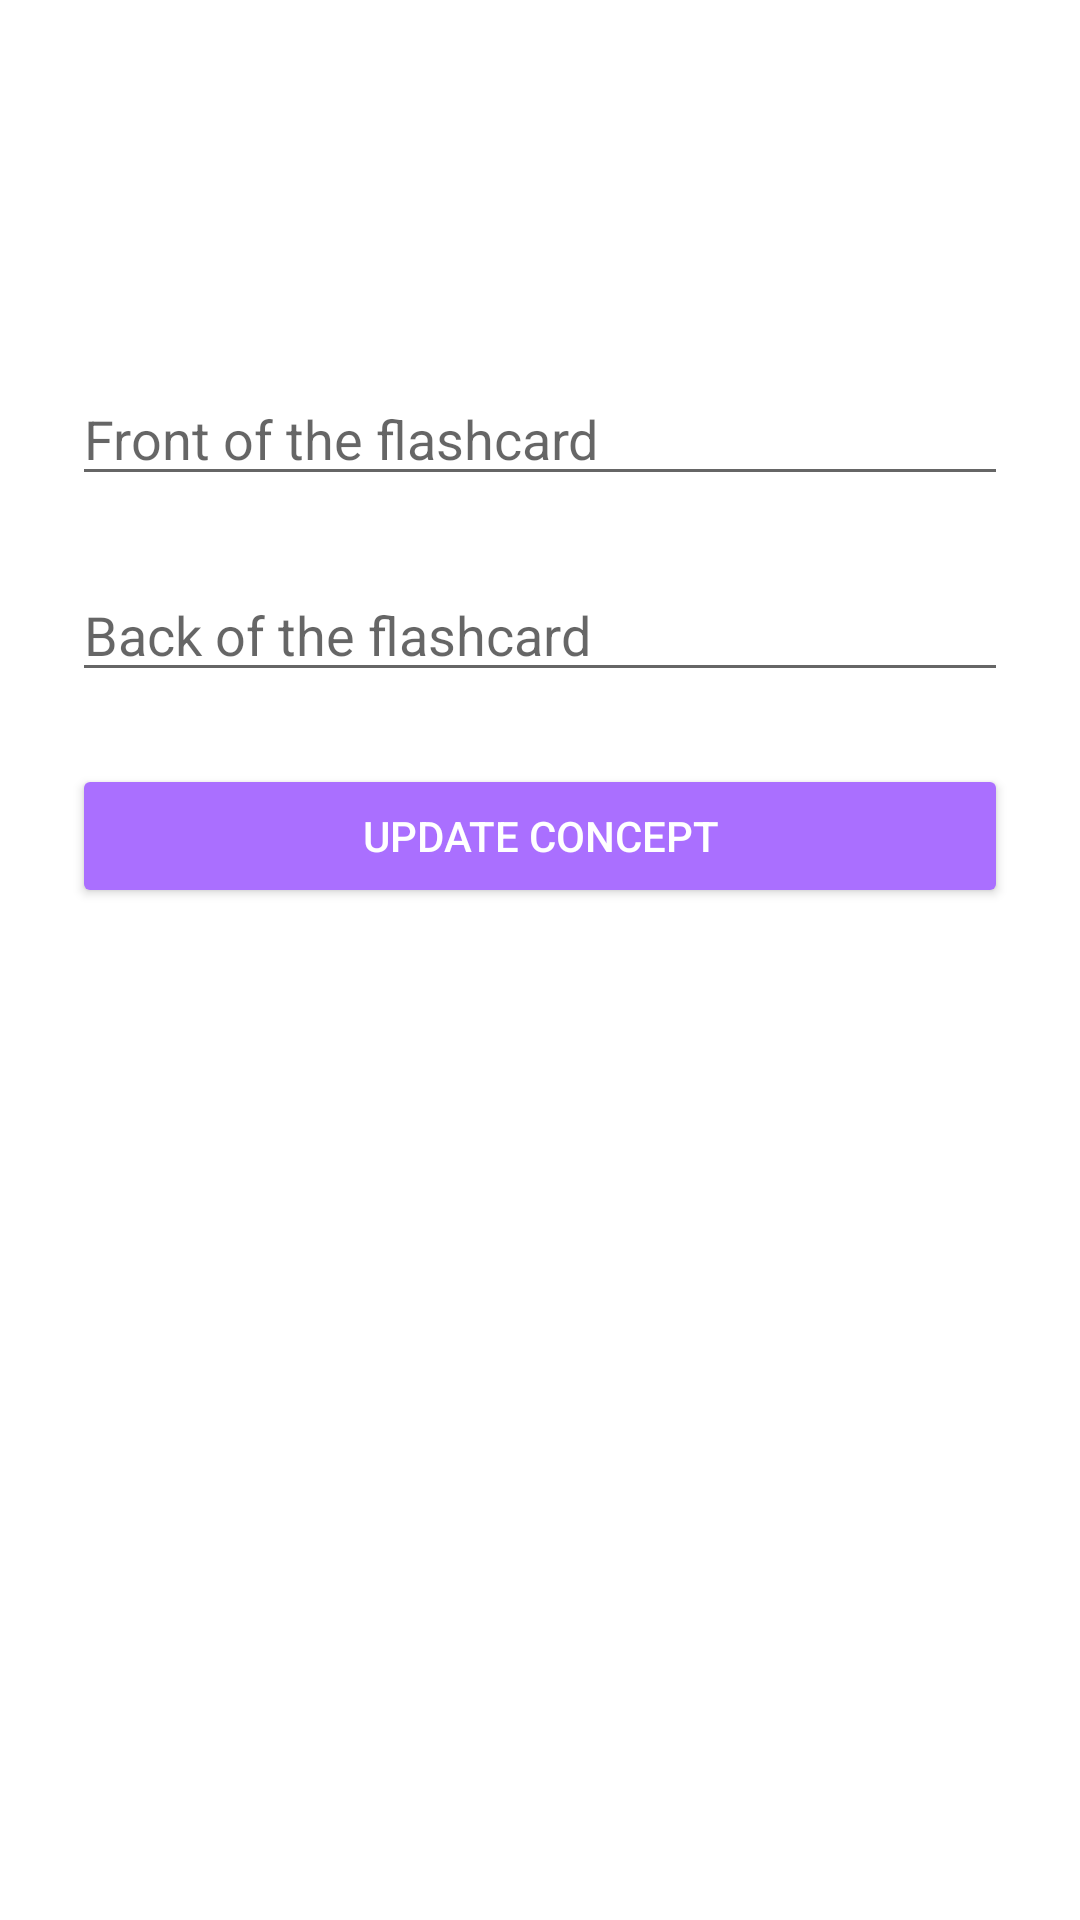

Layout XML and referenced resources for this Android screen:
<!-- AndroidManifest.xml: application theme Theme.Fishka -->
<!-- res/layout/fragment_update.xml -->
<?xml version="1.0" encoding="utf-8"?>
<androidx.constraintlayout.widget.ConstraintLayout xmlns:android="http://schemas.android.com/apk/res/android"
    xmlns:tools="http://schemas.android.com/tools"
    android:layout_width="match_parent"
    android:layout_height="match_parent"
    xmlns:app="http://schemas.android.com/apk/res-auto"
    tools:context=".ui.update.UpdateFragment"
    android:padding="24dp">

    <EditText
        android:id="@+id/updateFrontSide_et"
        android:layout_width="match_parent"
        android:layout_height="wrap_content"
        android:layout_marginTop="100dp"
        android:ems="10"
        android:hint="Front of the flashcard"
        android:inputType="textPersonName"
        app:layout_constraintEnd_toEndOf="parent"
        app:layout_constraintHorizontal_bias="0.5"
        app:layout_constraintStart_toStartOf="parent"
        app:layout_constraintTop_toTopOf="parent" />

    <EditText
        android:id="@+id/updateBackSide_et"
        android:layout_width="match_parent"
        android:layout_height="wrap_content"
        android:layout_marginTop="24dp"
        android:ems="10"
        android:hint="Back of the flashcard"
        android:inputType="textPersonName"
        app:layout_constraintEnd_toEndOf="parent"
        app:layout_constraintHorizontal_bias="0.5"
        app:layout_constraintStart_toStartOf="parent"
        app:layout_constraintTop_toBottomOf="@+id/updateFrontSide_et" />



    <Button
        android:id="@+id/update_btn"
        android:layout_width="match_parent"
        android:layout_height="wrap_content"
        android:layout_marginTop="24dp"
        android:text="Update concept"
        app:layout_constraintEnd_toEndOf="parent"
        app:layout_constraintHorizontal_bias="0.5"
        android:backgroundTint="@color/violet"
        app:layout_constraintStart_toStartOf="parent"
        app:layout_constraintTop_toBottomOf="@+id/updateBackSide_et"
        android:textColor="@color/white"/>

</androidx.constraintlayout.widget.ConstraintLayout>
<!-- resources referenced by this layout -->
<resources>
  <color name="violet">#AA6FFF</color>
  <color name="white">#FFFFFFFF</color>
  <style name="Theme.Fishka" parent="Theme.MaterialComponents.DayNight.DarkActionBar">
          
          <item name="colorPrimary">@color/soft_cyan</item>
          <item name="colorPrimaryVariant">@color/blue</item>
          <item name="colorOnPrimary">@color/white</item>
          
          <item name="colorSecondary">@color/violet</item>
          <item name="colorSecondaryVariant">@color/soft_violet</item>
          <item name="colorOnSecondary">@color/black</item>
          
          <item name="android:statusBarColor" tools:targetApi="l">?attr/colorPrimaryVariant</item>
          
      </style>
  <color name="soft_cyan">#69D2E7</color>
  <color name="blue">#27BEDC</color>
  <color name="soft_violet">#C39AFF</color>
  <color name="black">#FF000000</color>
</resources>
